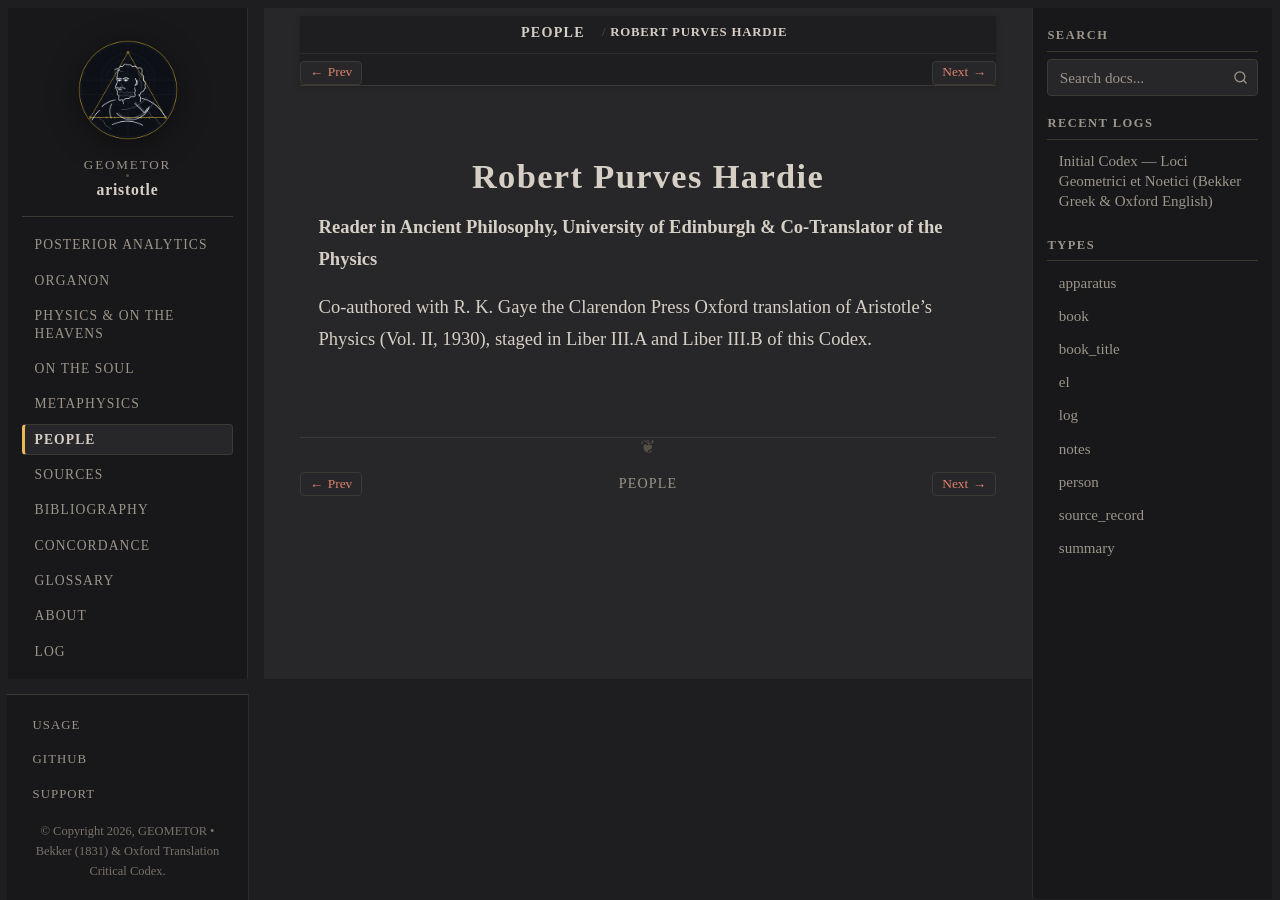

repository: geometor/aristotle · page: people/hardie.html · generator: sphinx

:type: person
:death_year: 1942
:death_label: 1942
:lifespan: 1864 – 1942
:excerpt: Reader in Ancient Philosophy, University of Edinburgh & Co-Translator of the Physics

.. _person-hardie:

Robert Purves Hardie
====================

**Reader in Ancient Philosophy, University of Edinburgh & Co-Translator of the Physics**

Co-authored with R. K. Gaye the Clarendon Press Oxford translation of Aristotle's Physics (Vol. II, 1930), staged in Liber III.A and Liber III.B of this Codex.
